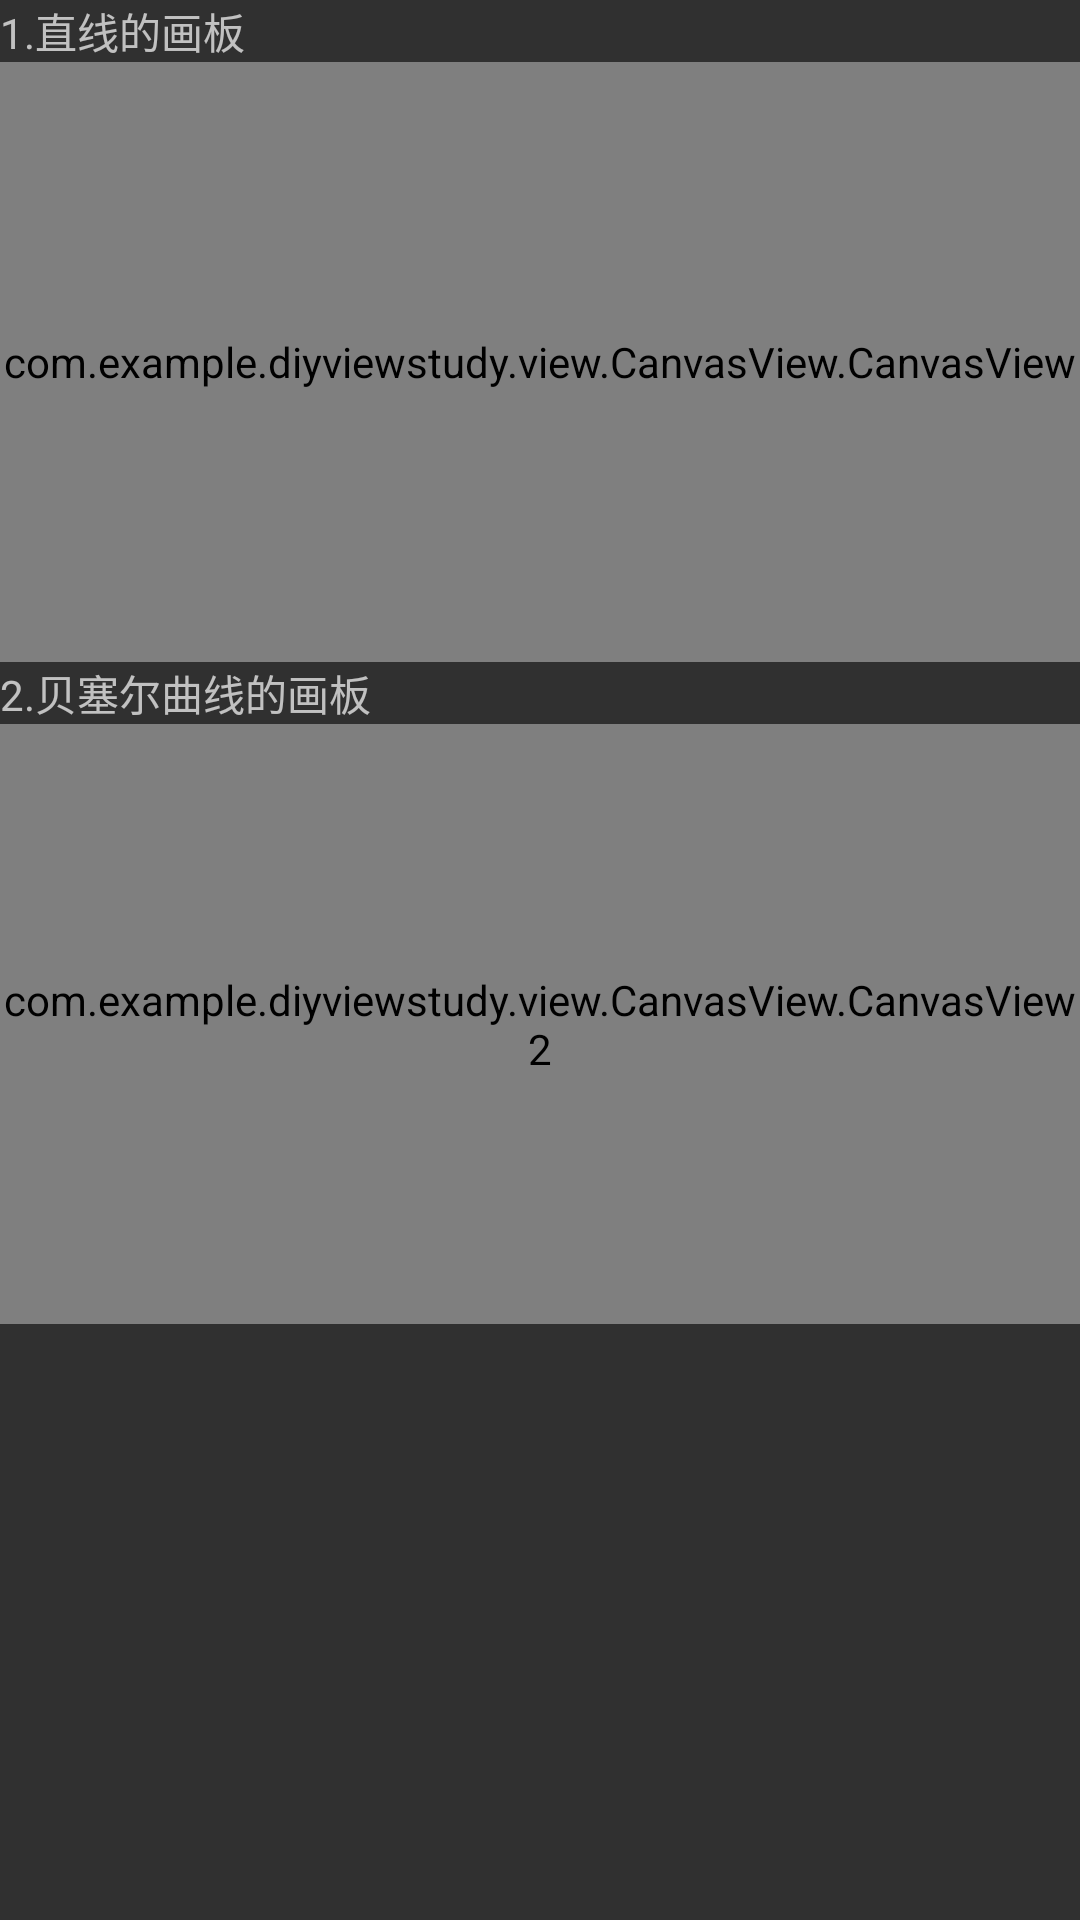

Here is an Android app screen rendered from its layout file. Give the layout XML and the strings, colors and styles it references.
<!-- AndroidManifest.xml: application theme AppTheme -->
<!-- res/layout/activity_canvas_test.xml -->
<?xml version="1.0" encoding="utf-8"?>
<LinearLayout xmlns:android="http://schemas.android.com/apk/res/android"
    xmlns:app="http://schemas.android.com/apk/res-auto"
    xmlns:tools="http://schemas.android.com/tools"
    android:layout_width="match_parent"
    android:layout_height="match_parent"
    android:orientation="vertical"
    tools:context=".view.CanvasView.CanvasTest">

    <TextView
        android:layout_width="match_parent"
        android:layout_height="wrap_content"
        android:text="1.直线的画板" />

    <com.example.diyviewstudy.view.CanvasView.CanvasView
        android:id="@+id/canvasView"
        android:layout_width="match_parent"
        android:layout_height="200dp" />

    <TextView
        android:layout_width="match_parent"
        android:layout_height="wrap_content"
        android:text="2.贝塞尔曲线的画板" />


    <com.example.diyviewstudy.view.CanvasView.CanvasView2
        android:id="@+id/canvasView2"
        android:layout_width="match_parent"
        android:layout_height="200dp" />
</LinearLayout>
<!-- resources referenced by this layout -->
<resources>
  <style name="AppTheme" parent="Theme.AppCompat.NoActionBar">
          
          <item name="colorPrimary">@color/colorPrimary</item>
          <item name="colorPrimaryDark">@color/colorPrimaryDark</item>
          <item name="colorAccent">@color/colorAccent</item>
      </style>
  <!-- not gathered from this repository: default colours our renderer supplied (Android Studio template values) -->
  <color name="colorPrimary">#FF6200EE</color>
  <color name="colorPrimaryDark">#FF3700B3</color>
  <color name="colorAccent">#FF03DAC5</color>
</resources>
